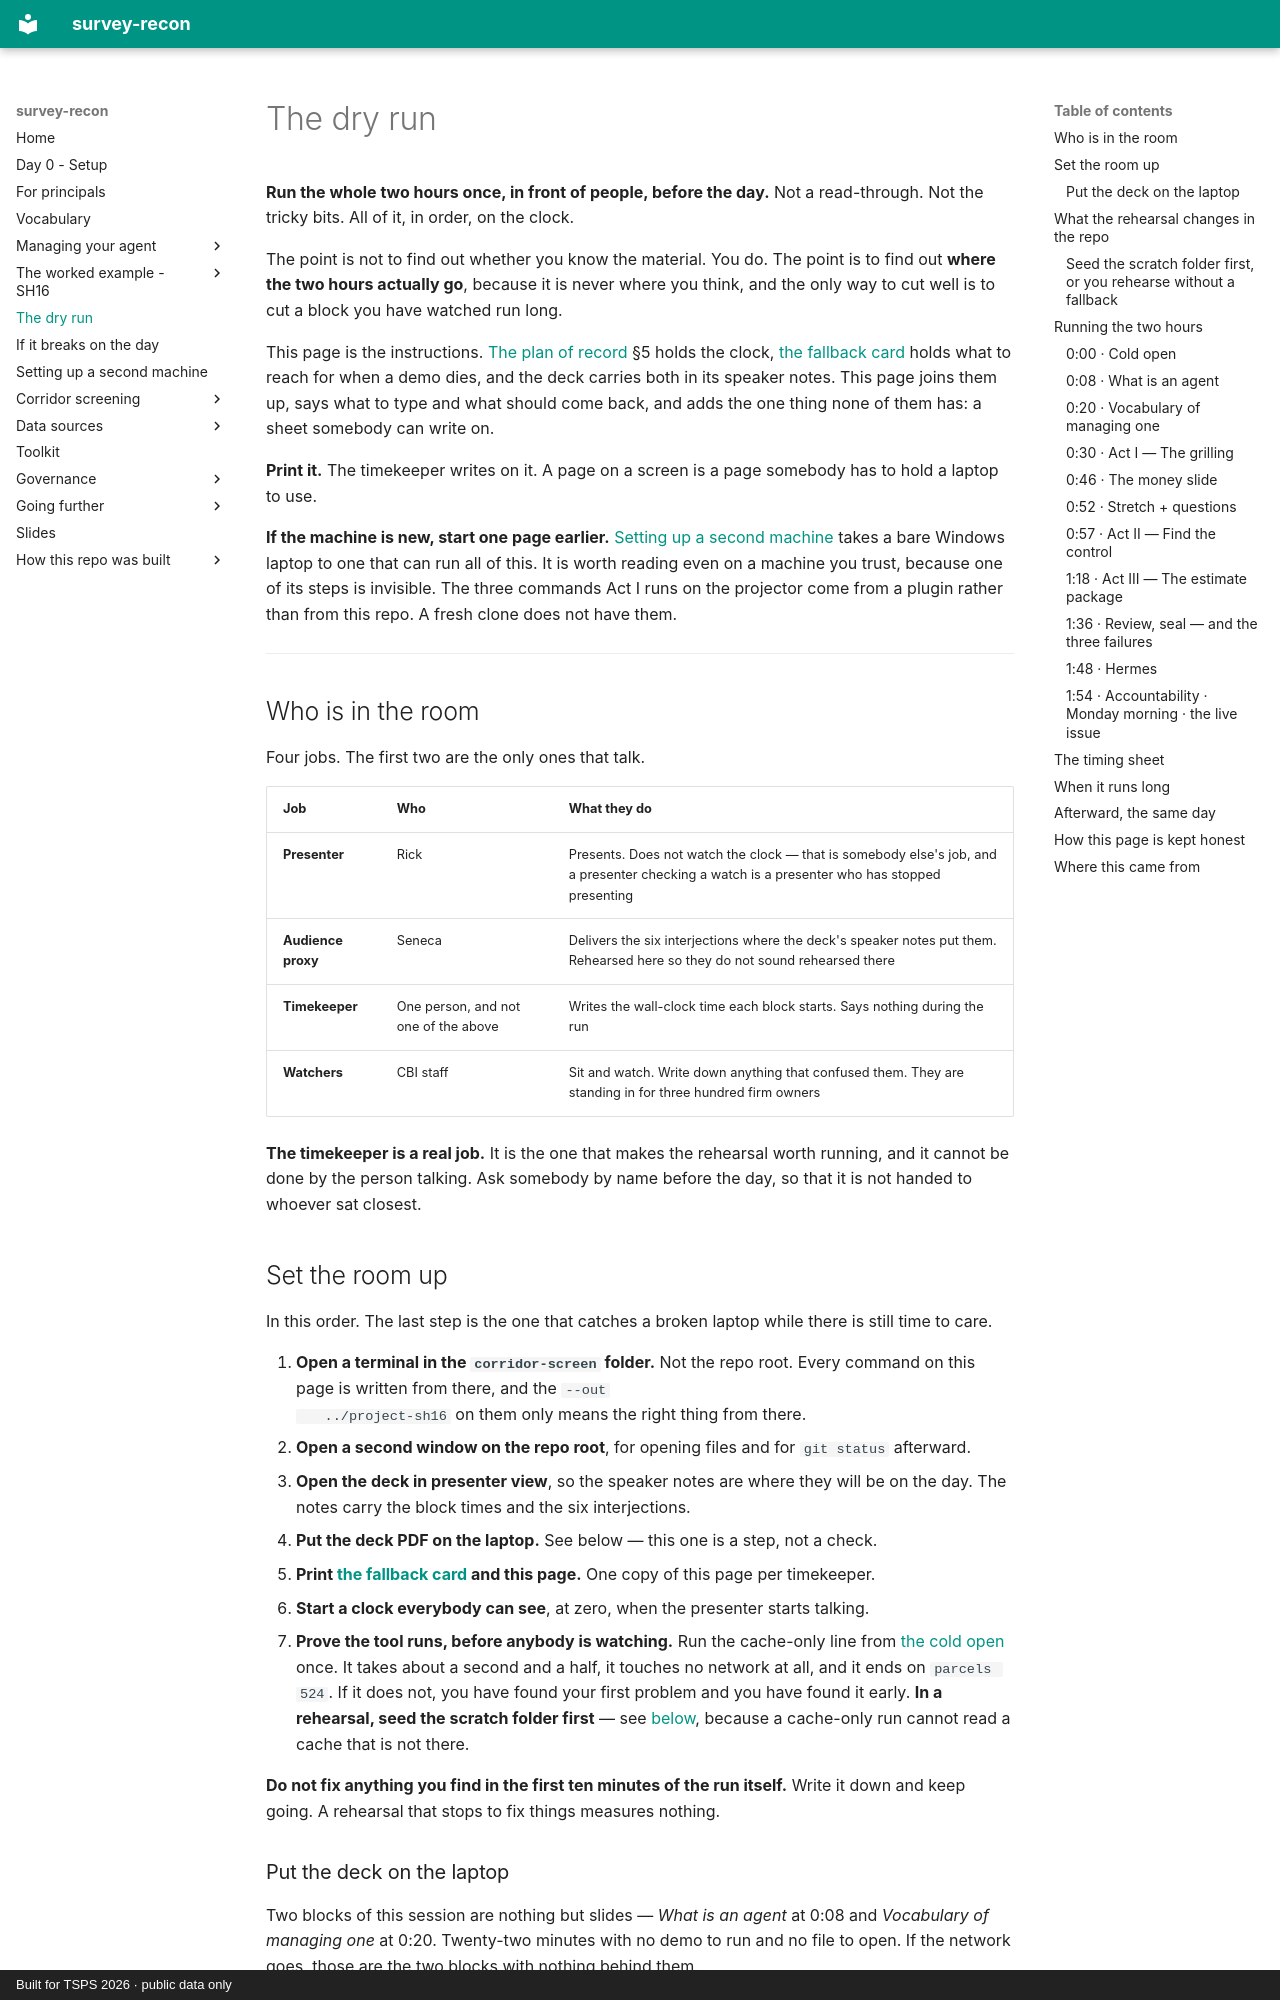

repository: RickSmith/survey-recon · page: presenting/dry-run/index.html · generator: mkdocs · copyright: Built for TSPS 2026 · public data only

# The dry run

**Run the whole two hours once, in front of people, before the day.** Not a
read-through. Not the tricky bits. All of it, in order, on the clock.

The point is not to find out whether you know the material. You do. The point
is to find out **where the two hours actually go**, because it is never where
you think, and the only way to cut well is to cut a block you have watched run
long.

This page is the instructions. [The plan of record](../plan-of-record.md) §5
holds the clock, [the fallback card](fallbacks.md) holds what to reach for when
a demo dies, and the deck carries both in its speaker notes. This page joins
them up, says what to type and what should come back, and adds the one thing
none of them has: a sheet somebody can write on.

**Print it.** The timekeeper writes on it. A page on a screen is a page
somebody has to hold a laptop to use.

**If the machine is new, start one page earlier.**
[Setting up a second machine](second-machine.md) takes a bare Windows laptop to
one that can run all of this. It is worth reading even on a machine you trust,
because one of its steps is invisible. The three commands Act I runs on the
projector come from a plugin rather than from this repo. A fresh clone does not
have them.

---

## Who is in the room

Four jobs. The first two are the only ones that talk.

| Job | Who | What they do |
|---|---|---|
| **Presenter** | Rick | Presents. Does not watch the clock — that is somebody else's job, and a presenter checking a watch is a presenter who has stopped presenting |
| **Audience proxy** | Seneca | Delivers the six interjections where the deck's speaker notes put them. Rehearsed here so they do not sound rehearsed there |
| **Timekeeper** | One person, and not one of the above | Writes the wall-clock time each block starts. Says nothing during the run |
| **Watchers** | CBI staff | Sit and watch. Write down anything that confused them. They are standing in for three hundred firm owners |

**The timekeeper is a real job.** It is the one that makes the rehearsal worth
running, and it cannot be done by the person talking. Ask somebody by name
before the day, so that it is not handed to whoever sat closest.

## Set the room up

In this order. The last step is the one that catches a broken laptop while
there is still time to care.

1. **Open a terminal in the `corridor-screen` folder.** Not the repo root.
   Every command on this page is written from there, and the `--out
   ../project-sh16` on them only means the right thing from there.
2. **Open a second window on the repo root**, for opening files and for
   `git status` afterward.
3. **Open the deck in presenter view**, so the speaker notes are where they
   will be on the day. The notes carry the block times and the six
   interjections.
4. **Put the deck PDF on the laptop.** See below — this one is a step, not a
   check.
5. **Print [the fallback card](fallbacks.md) and this page.** One copy of this
   page per timekeeper.
6. **Start a clock everybody can see**, at zero, when the presenter starts
   talking.
7. **Prove the tool runs, before anybody is watching.** Run the cache-only line
   from [the cold open](#000-cold-open) once. It takes about a second and a
   half, it touches no network at all, and it ends on `parcels 524`. If it does
   not, you have found your first problem and you have found it early. **In a
   rehearsal, seed the scratch folder first** — see [below](#seed-the-scratch-folder-first-or-you-rehearse-without-a-fallback),
   because a cache-only run cannot read a cache that is not there.

**Do not fix anything you find in the first ten minutes of the run itself.**
Write it down and keep going. A rehearsal that stops to fix things measures
nothing.
